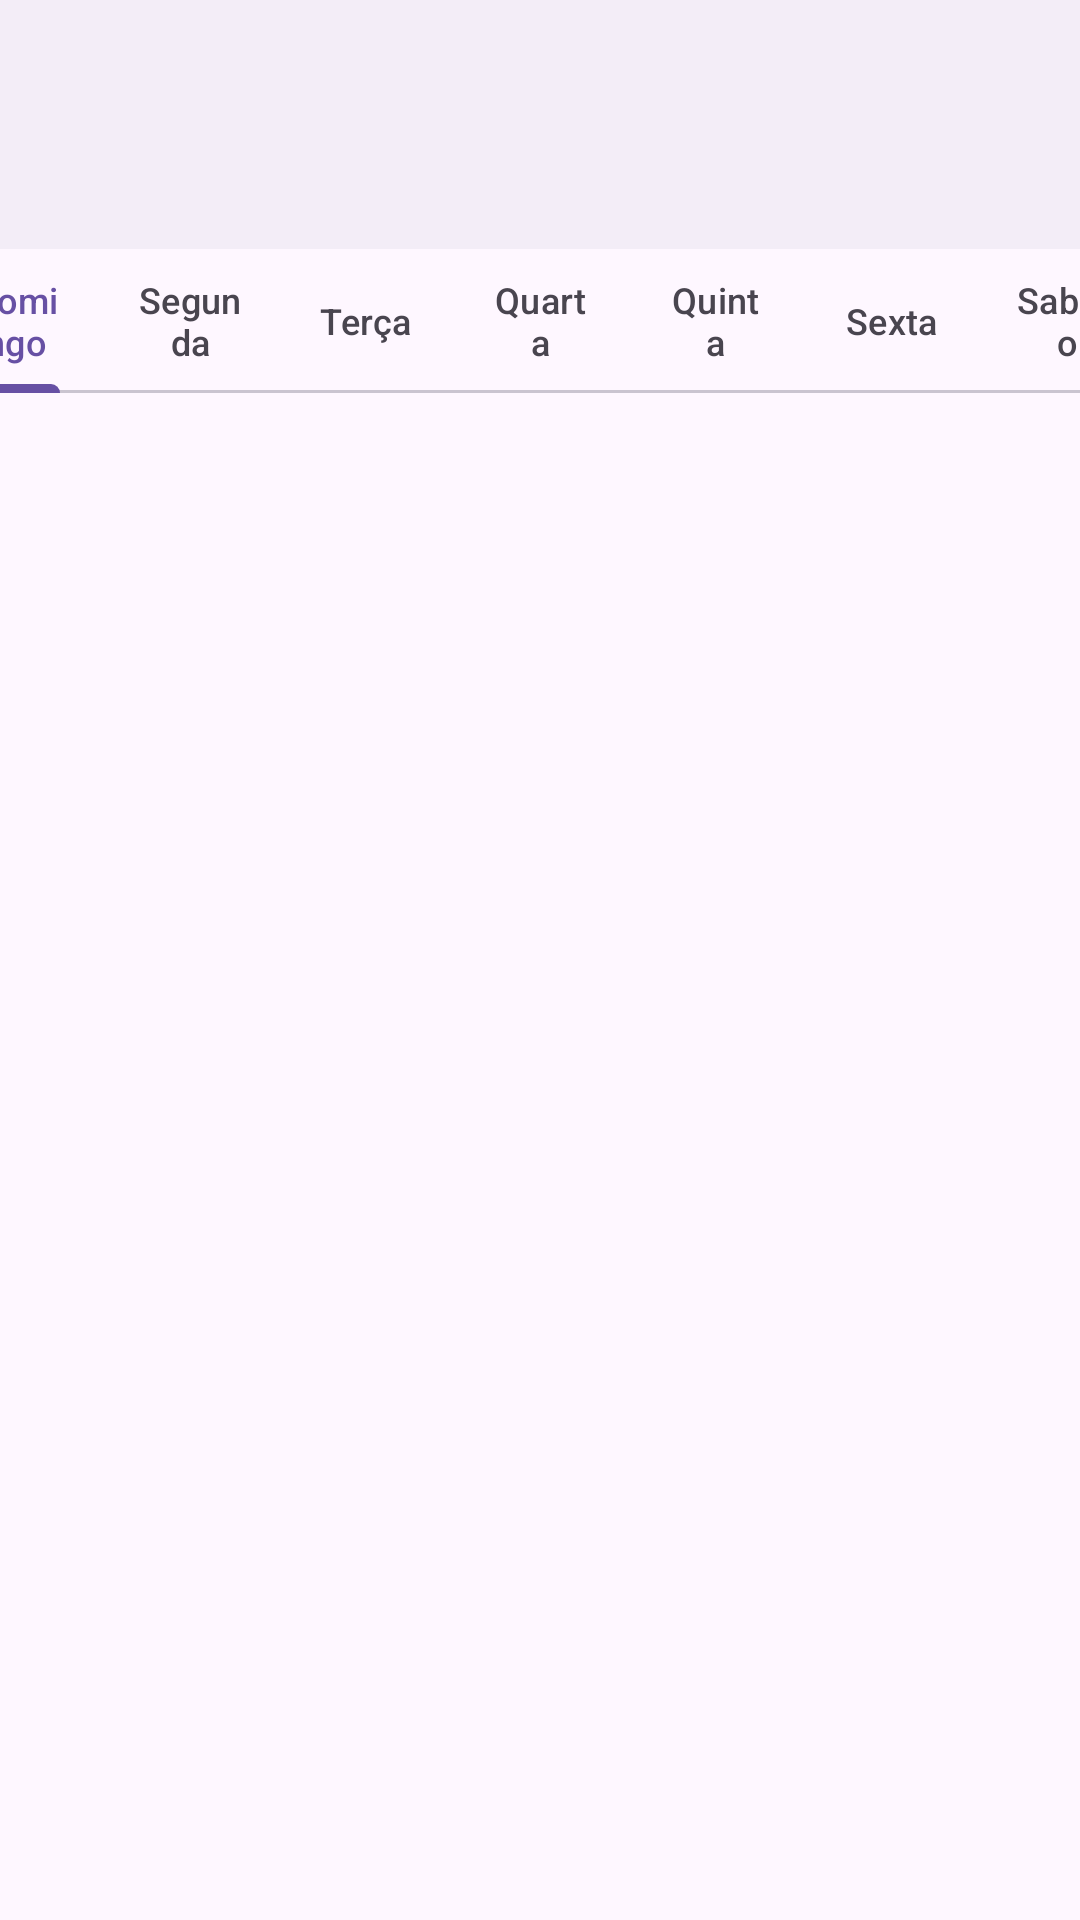

The Android layout XML behind this screen, and the referenced resources:
<!-- AndroidManifest.xml: application theme Theme.RememberPill -->
<!-- res/layout/home.xml -->
<?xml version="1.0" encoding="utf-8"?>
<androidx.constraintlayout.widget.ConstraintLayout xmlns:android="http://schemas.android.com/apk/res/android"
    xmlns:app="http://schemas.android.com/apk/res-auto"
    xmlns:tools="http://schemas.android.com/tools"
    android:layout_width="match_parent"
    android:layout_height="match_parent">

    <com.google.android.material.tabs.TabLayout
        android:id="@+id/tabs"
        android:layout_width="409dp"
        android:layout_height="wrap_content"
        app:layout_constraintEnd_toEndOf="parent"
        app:layout_constraintStart_toStartOf="parent"
        app:layout_constraintTop_toBottomOf="@+id/bottom_navigation">

        <com.google.android.material.tabs.TabItem
            android:layout_width="wrap_content"
            android:layout_height="wrap_content"
            android:text="Domingo" />

        <com.google.android.material.tabs.TabItem
            android:layout_width="wrap_content"
            android:layout_height="wrap_content"
            android:text="Segunda" />

        <com.google.android.material.tabs.TabItem
            android:layout_width="wrap_content"
            android:layout_height="wrap_content"
            android:text="Terça" />

        <com.google.android.material.tabs.TabItem
            android:layout_width="wrap_content"
            android:layout_height="wrap_content"
            android:text="Quarta" />

        <com.google.android.material.tabs.TabItem
            android:layout_width="wrap_content"
            android:layout_height="wrap_content"
            android:text="Quinta" />

        <com.google.android.material.tabs.TabItem
            android:layout_width="wrap_content"
            android:layout_height="wrap_content"
            android:text="Sexta" />

        <com.google.android.material.tabs.TabItem
            android:layout_width="wrap_content"
            android:layout_height="wrap_content"
            android:text="Sabado" />
    </com.google.android.material.tabs.TabLayout>

    <com.google.android.material.bottomnavigation.BottomNavigationView
        android:id="@+id/bottom_navigation"
        android:layout_width="409dp"
        android:layout_height="83dp"
        app:layout_constraintEnd_toEndOf="parent"
        app:layout_constraintStart_toStartOf="parent"
        app:layout_constraintTop_toTopOf="parent">

        <ImageView
            android:id="@+id/imageView"
            android:layout_width="48dp"
            android:layout_height="48dp"
            android:layout_marginStart="18dp"
            android:layout_marginTop="12dp"
            android:layout_marginEnd="12dp"
            tools:srcCompat="@tools:sample/avatars">
        </ImageView>
    </com.google.android.material.bottomnavigation.BottomNavigationView>

</androidx.constraintlayout.widget.ConstraintLayout>
<!-- resources referenced by this layout -->
<resources>
  <style name="Theme.RememberPill" parent="Base.Theme.RememberPill" />
  <style name="Base.Theme.RememberPill" parent="Theme.Material3.DayNight.NoActionBar">
          
          
      </style>
</resources>
